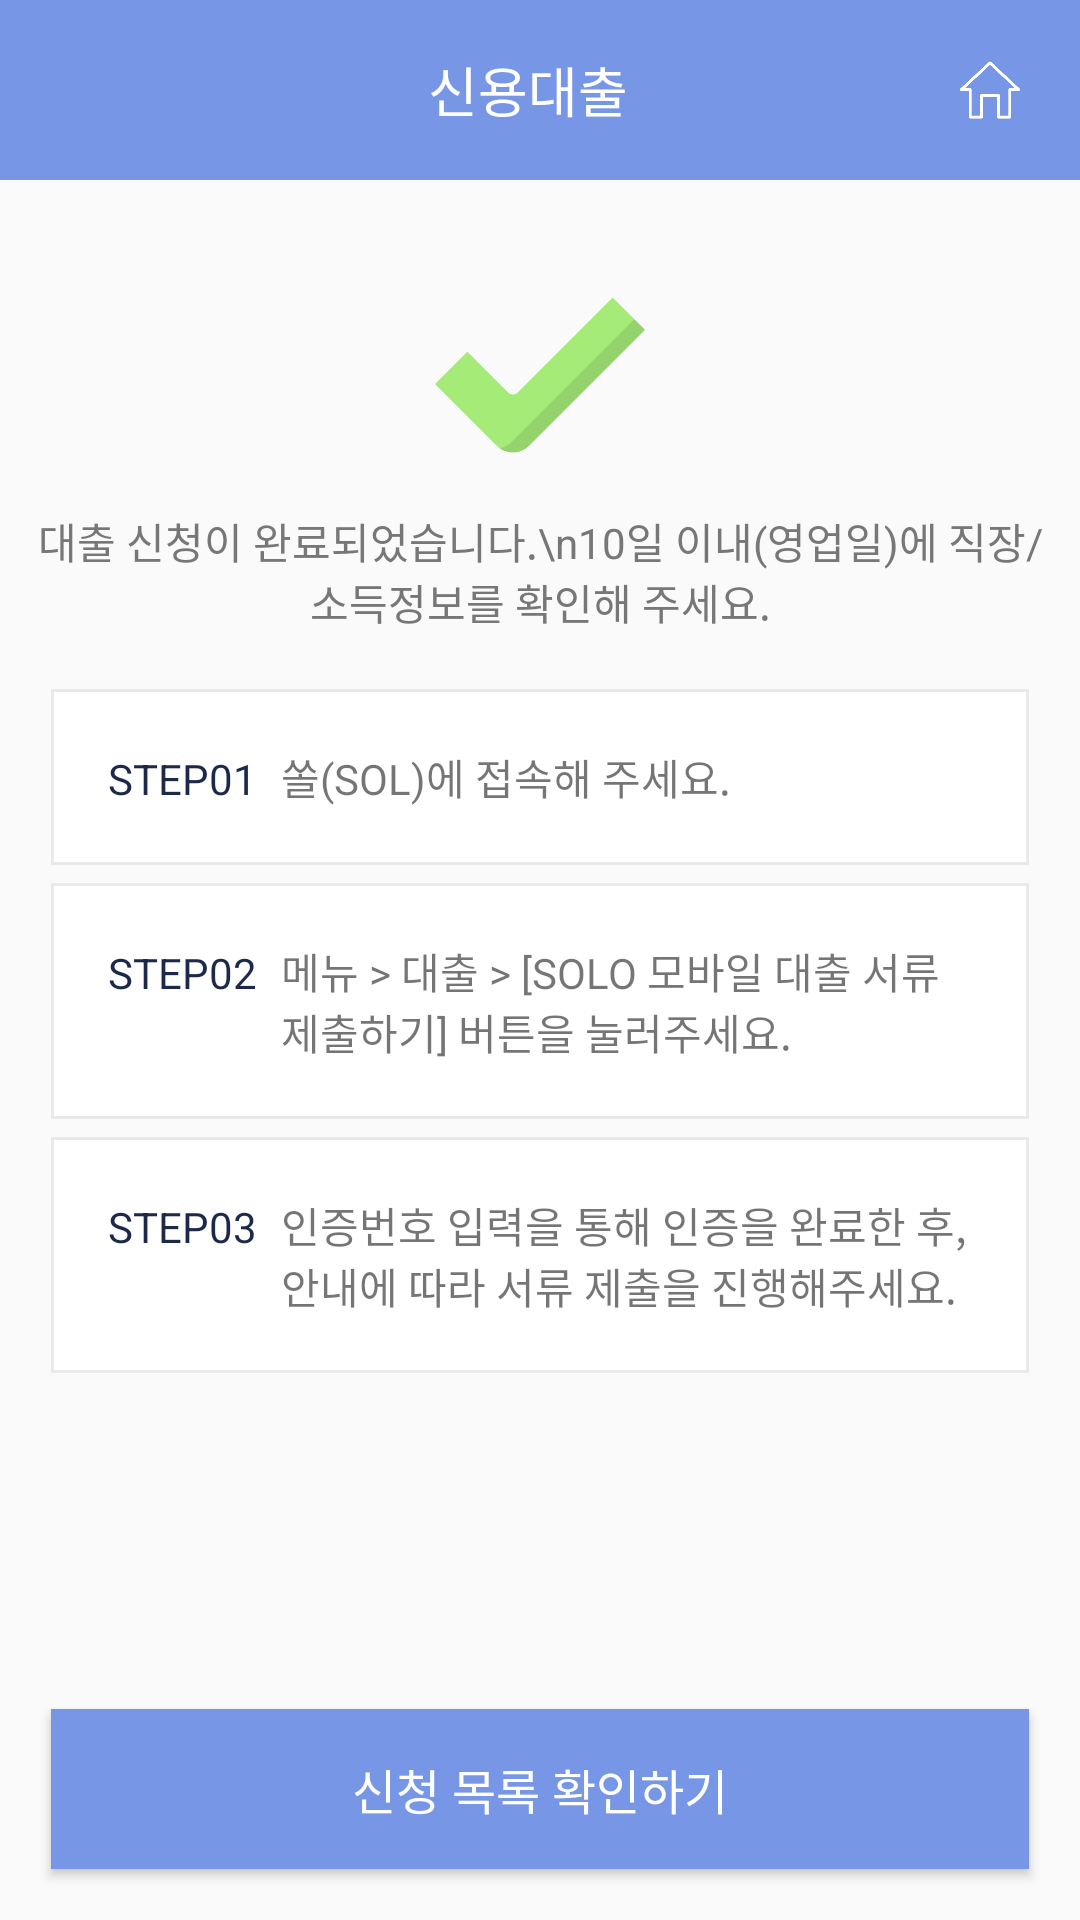

Produce the Android XML layout that renders to this screen, including the resource entries it uses.
<!-- AndroidManifest.xml: application theme AppTheme -->
<!-- res/layout/activity_show_result.xml -->
<?xml version="1.0" encoding="utf-8"?>
<LinearLayout xmlns:android="http://schemas.android.com/apk/res/android"
	xmlns:app="http://schemas.android.com/apk/res-auto"
	xmlns:tools="http://schemas.android.com/tools"
	android:layout_width="match_parent"
	android:layout_height="match_parent"
	android:orientation="vertical"
	tools:context=".loan.ShowResultActivity">


	
	<LinearLayout
		android:id="@+id/ll_title_view"
		android:layout_width="match_parent"
		android:layout_height="60dp"
		android:background="@color/blue_common"
		android:gravity="center_vertical">

		<ImageView
			android:id="@+id/back_btn"
			android:layout_width="20dp"
			android:layout_height="20dp"
			android:layout_marginLeft="16dp" />

		<LinearLayout
			android:layout_width="match_parent"
			android:layout_height="wrap_content"
			android:layout_weight="1"
			android:gravity="center">

			<TextView
				android:layout_width="200dp"
				android:layout_height="wrap_content"
				android:gravity="center"
				android:text="신용대출"
				android:textColor="#FFFFFF"
				android:textSize="18dp" />
		</LinearLayout>

		<ImageView
			android:id="@+id/setting_btn"
			android:layout_width="28dp"
			android:padding="4dp"
			android:layout_height="match_parent"
			android:layout_marginRight="16dp"
			android:src="@drawable/top_btn_home" />
	</LinearLayout>
	

	<LinearLayout
		android:layout_width="match_parent"
		android:layout_height="0dp"
		android:layout_weight="1"
		android:orientation="vertical">

		<ImageView
			android:layout_marginTop="30dp"
			android:layout_gravity="center"
			android:src="@drawable/check"
			android:layout_width="70dp"
			android:layout_height="70dp"/>

		<TextView
			android:layout_width="match_parent"
			android:layout_height="wrap_content"
			android:gravity="center"
			android:padding="10dp"
			android:text="대출 신청이 완료되었습니다.\n10일 이내(영업일)에 직장/소득정보를 확인해 주세요."
			android:textColor="#777777"
			android:textSize="14dp" />

		<LinearLayout
			android:layout_width="match_parent"
			android:layout_height="wrap_content"
			android:layout_marginLeft="16dp"
			android:layout_marginRight="16dp"
			android:layout_marginBottom="16dp"
			android:orientation="vertical">

			<LinearLayout
				android:layout_width="match_parent"
				android:layout_height="wrap_content"
				android:layout_marginTop="08dp"
				android:background="@drawable/btn_light_gray_stroke"
				android:padding="20dp">

				<TextView
					android:layout_width="wrap_content"
					android:layout_height="wrap_content"
					android:text="STEP01"
					android:textColor="@color/blue_dark" />

				<TextView
					android:layout_width="wrap_content"
					android:layout_height="wrap_content"
					android:layout_marginLeft="08dp"
					android:text="쏠(SOL)에 접속해 주세요." />
			</LinearLayout>

			<LinearLayout
				android:layout_width="match_parent"
				android:layout_height="wrap_content"
				android:layout_marginTop="04dp"
				android:background="@drawable/btn_light_gray_stroke"
				android:padding="20dp">

				<TextView
					android:layout_width="wrap_content"
					android:layout_height="wrap_content"
					android:text="STEP02"
					android:textColor="@color/blue_dark" />

				<TextView
					android:layout_width="wrap_content"
					android:layout_height="wrap_content"
					android:layout_marginLeft="08dp"
					android:text="메뉴 > 대출 > [SOLO 모바일 대출 서류 제출하기] 버튼을 눌러주세요." />
			</LinearLayout>

			<LinearLayout
				android:layout_width="match_parent"
				android:layout_height="wrap_content"
				android:layout_marginTop="04dp"
				android:background="@drawable/btn_light_gray_stroke"
				android:padding="20dp">

				<TextView
					android:layout_width="wrap_content"
					android:layout_height="wrap_content"
					android:text="STEP03"
					android:textColor="@color/blue_dark" />

				<TextView
					android:layout_width="wrap_content"
					android:layout_height="wrap_content"
					android:layout_marginLeft="08dp"
					android:text="인증번호 입력을 통해 인증을 완료한 후, 안내에 따라 서류 제출을 진행해주세요." />
			</LinearLayout>
		</LinearLayout>
	</LinearLayout>

	<Button
		android:id="@+id/btn_next"
		android:layout_width="match_parent"
		android:layout_height="wrap_content"
		android:layout_margin="16dp"
		android:background="@drawable/selector_confirm_btn"
		android:padding="16dp"
		android:text="신청 목록 확인하기"
		android:textColor="#FFFFFF"
		android:textSize="16dp" />
</LinearLayout>
<!-- resources referenced by this layout -->
<resources>
  <color name="blue_common">#7797e6</color>
  <color name="blue_dark">#1c294a</color>
  <!-- drawable btn_light_gray_stroke (drawable) -->
  <?xml version="1.0" encoding="utf-8"?>
  <layer-list xmlns:android="http://schemas.android.com/apk/res/android">
      <item
          android:bottom="1dp"
          android:left="1dp"
          android:right="1dp"
          android:top="1dp">
          <shape android:shape="rectangle">
              <stroke
                  android:width="1dp"
                  android:color="#e9e9e9" />
              <solid android:color="#FFFFFF" />
          </shape>
      </item>
  </layer-list>
  <!-- drawable check: png bitmap (drawable, 3284 bytes) -->
  <!-- drawable selector_confirm_btn (drawable) -->
  <?xml version="1.0" encoding="utf-8"?>
  <layer-list xmlns:android="http://schemas.android.com/apk/res/android">
  	<item android:bottom="1dp" android:left="1dp" android:right="1dp" android:state_activated="true" android:top="1dp">
  		<shape android:shape="rectangle">
  			<stroke android:width="1dp" android:color="@color/blue_common" />
  			<solid android:color="@color/blue_common" />
  		</shape>
  		<color android:color="#FFFFFF"/>
  	</item>
  </layer-list>
  <!-- drawable top_btn_home: png bitmap (drawable, 3340 bytes) -->
  <style name="AppTheme" parent="Base.Theme.AppCompat.Light.DarkActionBar">
          
          <item name="colorPrimary">@color/colorPrimary</item>
          <item name="colorPrimaryDark">@color/colorPrimaryDark</item>
          <item name="colorAccent">@color/colorAccent</item>
  
      </style>
  <color name="colorPrimary">#3F51B5</color>
  <color name="colorPrimaryDark">#303F9F</color>
  <color name="colorAccent">#7797e6</color>
</resources>
